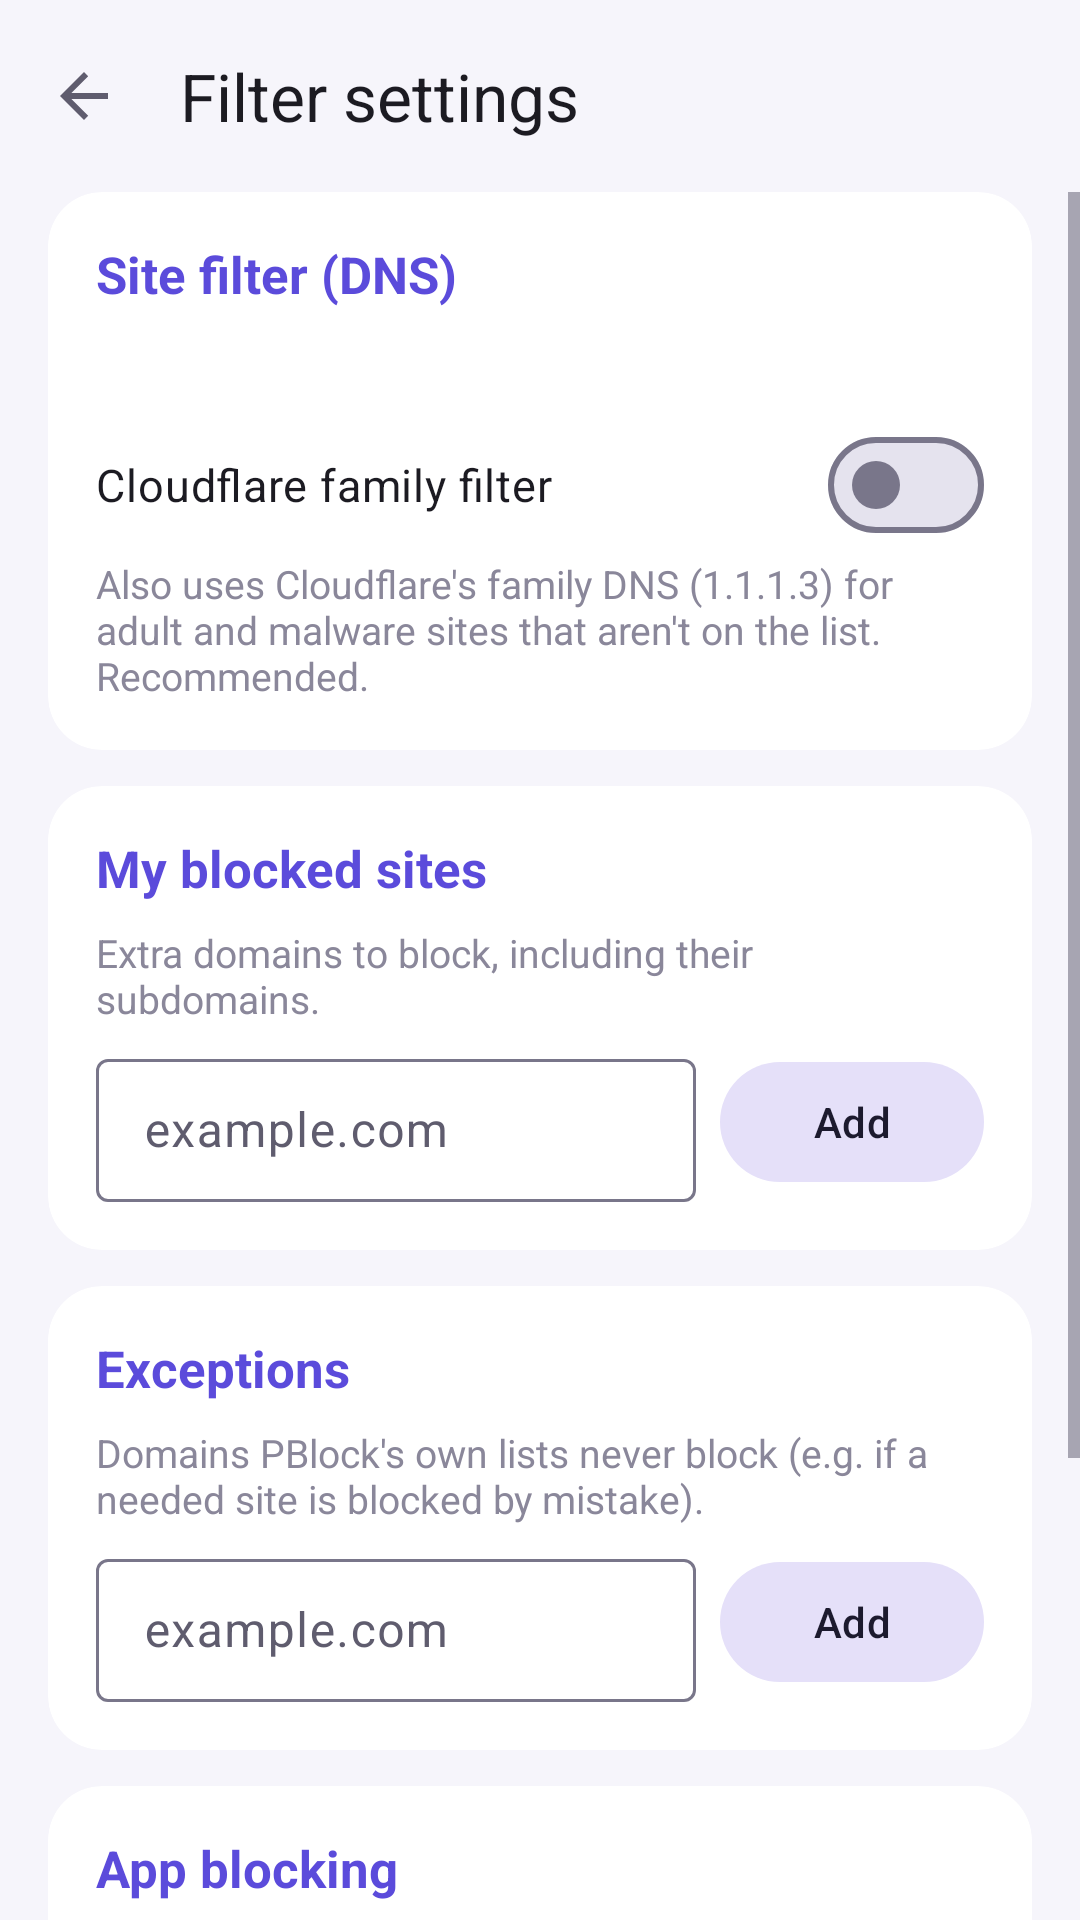

Write the Android layout XML for this screen, with the resource values it uses.
<!-- AndroidManifest.xml: application theme Theme.PBlock -->
<!-- res/layout/activity_filter_settings.xml -->
<?xml version="1.0" encoding="utf-8"?>
<LinearLayout xmlns:android="http://schemas.android.com/apk/res/android"
    xmlns:app="http://schemas.android.com/apk/res-auto"
    android:id="@+id/root"
    android:layout_width="match_parent"
    android:layout_height="match_parent"
    android:background="@color/pb_bg"
    android:orientation="vertical">

    <com.google.android.material.appbar.MaterialToolbar
        android:id="@+id/toolbar"
        android:layout_width="match_parent"
        android:layout_height="?attr/actionBarSize"
        android:background="@color/pb_bg"
        app:navigationContentDescription="@string/btn_back"
        app:navigationIcon="?attr/homeAsUpIndicator"
        app:title="@string/filter_settings_title"
        app:titleTextColor="@color/pb_text" />

    <ScrollView
        android:layout_width="match_parent"
        android:layout_height="0dp"
        android:layout_weight="1"
        android:fillViewport="true">

    <LinearLayout
        android:layout_width="match_parent"
        android:layout_height="wrap_content"
        android:orientation="vertical"
        android:paddingStart="16dp"
        android:paddingEnd="16dp"
        android:paddingBottom="16dp">

        <TextView
            android:id="@+id/tvLockNote"
            android:layout_width="match_parent"
            android:layout_height="wrap_content"
            android:layout_marginBottom="12dp"
            android:background="@color/pb_warn_bg"
            android:padding="12dp"
            android:textColor="@color/pb_text"
            android:textSize="14sp"
            android:visibility="gone" />

        <com.google.android.material.card.MaterialCardView
            android:id="@+id/cardChallengeLists"
            style="@style/PBlockCard"
            android:visibility="gone">
            <LinearLayout style="@style/PBlockCardBody">
                <TextView style="@style/PBlockCardTitle" android:text="@string/fs_challenge_title" />
                <com.google.android.material.materialswitch.MaterialSwitch
                    android:id="@+id/switchChallenge"
                    android:layout_width="match_parent"
                    android:layout_height="wrap_content"
                    android:text="@string/fs_challenge_switch"
                    android:textColor="@color/pb_text"
                    android:textSize="15sp" />
                <TextView
                    android:layout_width="match_parent"
                    android:layout_height="wrap_content"
                    android:text="@string/fs_challenge_text"
                    android:textColor="@color/pb_muted"
                    android:textSize="13sp" />
            </LinearLayout>
        </com.google.android.material.card.MaterialCardView>

        <com.google.android.material.card.MaterialCardView android:id="@+id/cardFamily" style="@style/PBlockCard">
            <LinearLayout style="@style/PBlockCardBody">
                <TextView style="@style/PBlockCardTitle" android:text="@string/fs_dns_title" />
                <TextView
                    android:id="@+id/tvDns"
                    android:layout_width="match_parent"
                    android:layout_height="wrap_content"
                    android:textColor="@color/pb_text"
                    android:textSize="14sp" />
                <com.google.android.material.materialswitch.MaterialSwitch
                    android:id="@+id/switchFamily"
                    android:layout_width="match_parent"
                    android:layout_height="wrap_content"
                    android:layout_marginTop="8dp"
                    android:text="@string/fs_family"
                    android:textColor="@color/pb_text"
                    android:textSize="15sp" />
                <TextView
                    android:layout_width="match_parent"
                    android:layout_height="wrap_content"
                    android:text="@string/fs_family_text"
                    android:textColor="@color/pb_muted"
                    android:textSize="13sp" />
            </LinearLayout>
        </com.google.android.material.card.MaterialCardView>

        <com.google.android.material.card.MaterialCardView style="@style/PBlockCard">
            <LinearLayout style="@style/PBlockCardBody">
                <TextView style="@style/PBlockCardTitle" android:text="@string/fs_blocked_title" />
                <TextView
                    android:layout_width="match_parent"
                    android:layout_height="wrap_content"
                    android:text="@string/fs_blocked_text"
                    android:textColor="@color/pb_muted"
                    android:textSize="13sp" />
                <LinearLayout
                    android:id="@+id/listBlocked"
                    android:layout_width="match_parent"
                    android:layout_height="wrap_content"
                    android:layout_marginTop="6dp"
                    android:orientation="vertical" />
                <LinearLayout
                    android:layout_width="match_parent"
                    android:layout_height="wrap_content"
                    android:gravity="center_vertical"
                    android:orientation="horizontal">
                    <com.google.android.material.textfield.TextInputLayout
                        style="@style/Widget.Material3.TextInputLayout.OutlinedBox.Dense"
                        android:layout_width="0dp"
                        android:layout_height="wrap_content"
                        android:layout_marginEnd="8dp"
                        android:layout_weight="1"
                        android:hint="@string/fs_domain_hint">
                        <com.google.android.material.textfield.TextInputEditText
                            android:id="@+id/inputBlocked"
                            android:layout_width="match_parent"
                            android:layout_height="wrap_content"
                            android:imeOptions="actionDone"
                            android:importantForAutofill="no"
                            android:inputType="textUri"
                            android:maxLines="1" />
                    </com.google.android.material.textfield.TextInputLayout>
                    <com.google.android.material.button.MaterialButton
                        android:id="@+id/btnAddBlocked"
                        style="@style/Widget.Material3.Button.TonalButton"
                        android:layout_width="wrap_content"
                        android:layout_height="wrap_content"
                        android:text="@string/btn_add" />
                </LinearLayout>
            </LinearLayout>
        </com.google.android.material.card.MaterialCardView>

        <com.google.android.material.card.MaterialCardView android:id="@+id/cardAllowed" style="@style/PBlockCard">
            <LinearLayout style="@style/PBlockCardBody">
                <TextView style="@style/PBlockCardTitle" android:text="@string/fs_allowed_title" />
                <TextView
                    android:layout_width="match_parent"
                    android:layout_height="wrap_content"
                    android:text="@string/fs_allowed_text"
                    android:textColor="@color/pb_muted"
                    android:textSize="13sp" />
                <LinearLayout
                    android:id="@+id/listAllowed"
                    android:layout_width="match_parent"
                    android:layout_height="wrap_content"
                    android:layout_marginTop="6dp"
                    android:orientation="vertical" />
                <LinearLayout
                    android:layout_width="match_parent"
                    android:layout_height="wrap_content"
                    android:gravity="center_vertical"
                    android:orientation="horizontal">
                    <com.google.android.material.textfield.TextInputLayout
                        style="@style/Widget.Material3.TextInputLayout.OutlinedBox.Dense"
                        android:layout_width="0dp"
                        android:layout_height="wrap_content"
                        android:layout_marginEnd="8dp"
                        android:layout_weight="1"
                        android:hint="@string/fs_domain_hint">
                        <com.google.android.material.textfield.TextInputEditText
                            android:id="@+id/inputAllowed"
                            android:layout_width="match_parent"
                            android:layout_height="wrap_content"
                            android:imeOptions="actionDone"
                            android:importantForAutofill="no"
                            android:inputType="textUri"
                            android:maxLines="1" />
                    </com.google.android.material.textfield.TextInputLayout>
                    <com.google.android.material.button.MaterialButton
                        android:id="@+id/btnAddAllowed"
                        style="@style/Widget.Material3.Button.TonalButton"
                        android:layout_width="wrap_content"
                        android:layout_height="wrap_content"
                        android:text="@string/btn_add" />
                </LinearLayout>
            </LinearLayout>
        </com.google.android.material.card.MaterialCardView>

        <com.google.android.material.card.MaterialCardView style="@style/PBlockCard">
            <LinearLayout style="@style/PBlockCardBody">
                <TextView style="@style/PBlockCardTitle" android:text="@string/fs_apps_title" />
                <com.google.android.material.materialswitch.MaterialSwitch
                    android:id="@+id/switchApps"
                    android:layout_width="match_parent"
                    android:layout_height="wrap_content"
                    android:text="@string/fs_apps_switch"
                    android:textColor="@color/pb_text"
                    android:textSize="15sp" />
                <TextView
                    android:layout_width="match_parent"
                    android:layout_height="wrap_content"
                    android:text="@string/fs_apps_text"
                    android:textColor="@color/pb_muted"
                    android:textSize="13sp" />
                <TextView
                    android:id="@+id/tvApps"
                    android:layout_width="match_parent"
                    android:layout_height="wrap_content"
                    android:layout_marginTop="8dp"
                    android:textColor="@color/pb_text"
                    android:textSize="14sp" />
                <com.google.android.material.button.MaterialButton
                    android:id="@+id/btnChooseApps"
                    style="@style/Widget.Material3.Button.TonalButton"
                    android:layout_width="match_parent"
                    android:layout_height="wrap_content"
                    android:layout_marginTop="8dp"
                    android:text="@string/btn_choose_apps" />
            </LinearLayout>
        </com.google.android.material.card.MaterialCardView>
    </LinearLayout>
    </ScrollView>
</LinearLayout>
<!-- resources referenced by this layout -->
<resources>
  <color name="pb_bg">#FFF6F5FB</color>
  <color name="pb_muted">#FF8A879A</color>
  <color name="pb_text">#FF1C1B22</color>
  <color name="pb_warn_bg">#FFFFF1DC</color>
  <string name="btn_add">Add</string>
  <string name="btn_back">Back</string>
  <string name="btn_choose_apps">Choose apps</string>
  <string name="filter_settings_title">Filter settings</string>
  <string name="fs_allowed_text">Domains PBlock\'s own lists never block (e.g. if a needed site is blocked by mistake).</string>
  <string name="fs_allowed_title">Exceptions</string>
  <string name="fs_apps_switch">Block chosen apps</string>
  <string name="fs_apps_text">Optional. The chosen apps are closed when opened (uses the accessibility service).</string>
  <string name="fs_apps_title">App blocking</string>
  <string name="fs_blocked_text">Extra domains to block, including their subdomains.</string>
  <string name="fs_blocked_title">My blocked sites</string>
  <string name="fs_challenge_switch">Challenge also blocks my lists</string>
  <string name="fs_challenge_text">Off by default. When on, the challenge also blocks your own blocked sites and, if app blocking is on, your chosen apps (e.g. TikTok, YouTube). Exceptions never apply in the challenge. Once on during the challenge, it stays on until the end (except within 15 minutes of turning it on).</string>
  <string name="fs_challenge_title">Use in the challenge too</string>
  <string name="fs_dns_title">Site filter (DNS)</string>
  <string name="fs_domain_hint">example.com</string>
  <string name="fs_family">Cloudflare family filter</string>
  <string name="fs_family_text">Also uses Cloudflare\'s family DNS (1.1.1.3) for adult and malware sites that aren\'t on the list. Recommended.</string>
  <style name="PBlockCard" parent="Widget.Material3.CardView.Filled">
          <item name="android:layout_width">match_parent</item>
          <item name="android:layout_height">wrap_content</item>
          <item name="android:layout_marginBottom">12dp</item>
          <item name="cardBackgroundColor">@color/pb_surface</item>
          <item name="cardCornerRadius">18dp</item>
      </style>
  <style name="PBlockCardBody">
          <item name="android:layout_width">match_parent</item>
          <item name="android:layout_height">wrap_content</item>
          <item name="android:orientation">vertical</item>
          <item name="android:padding">16dp</item>
      </style>
  <style name="Theme.PBlock" parent="Base.Theme.PBlock">
          <item name="android:windowLightStatusBar">true</item>
          <item name="android:windowLightNavigationBar">true</item>
      </style>
  <color name="pb_surface">#FFFFFFFF</color>
  <color name="pb_primary">#FF5B4BDB</color>
  <color name="pb_on_primary">#FFFFFFFF</color>
  <color name="pb_primary_container">#FFE4DFFF</color>
  <color name="pb_on_primary_container">#FF170065</color>
  <color name="pb_secondary">#FF5E5A71</color>
  <color name="pb_on_secondary">#FFFFFFFF</color>
  <color name="pb_secondary_container">#FFE5E0F9</color>
  <color name="pb_on_secondary_container">#FF1C1A2E</color>
  <color name="pb_on_surface">#FF1C1B22</color>
  <color name="pb_surface_variant">#FFE5E1EC</color>
  <color name="pb_on_surface_variant">#FF5F5C6E</color>
  <color name="pb_container_lowest">#FFFFFFFF</color>
  <color name="pb_container_low">#FFF7F5FC</color>
  <color name="pb_container">#FFF1EFF8</color>
  <color name="pb_container_high">#FFEBE9F3</color>
  <color name="pb_container_highest">#FFE5E3EE</color>
  <color name="pb_inverse_surface">#FF312F38</color>
  <color name="pb_inverse_on_surface">#FFF3EFF9</color>
  <color name="pb_inverse_primary">#FFC5BCFF</color>
  <color name="pb_outline">#FF79768A</color>
  <color name="pb_outline_variant">#FFC9C5D6</color>
  <color name="pb_error">#FFBA1A1A</color>
  <color name="pb_on_error">#FFFFFFFF</color>
</resources>
